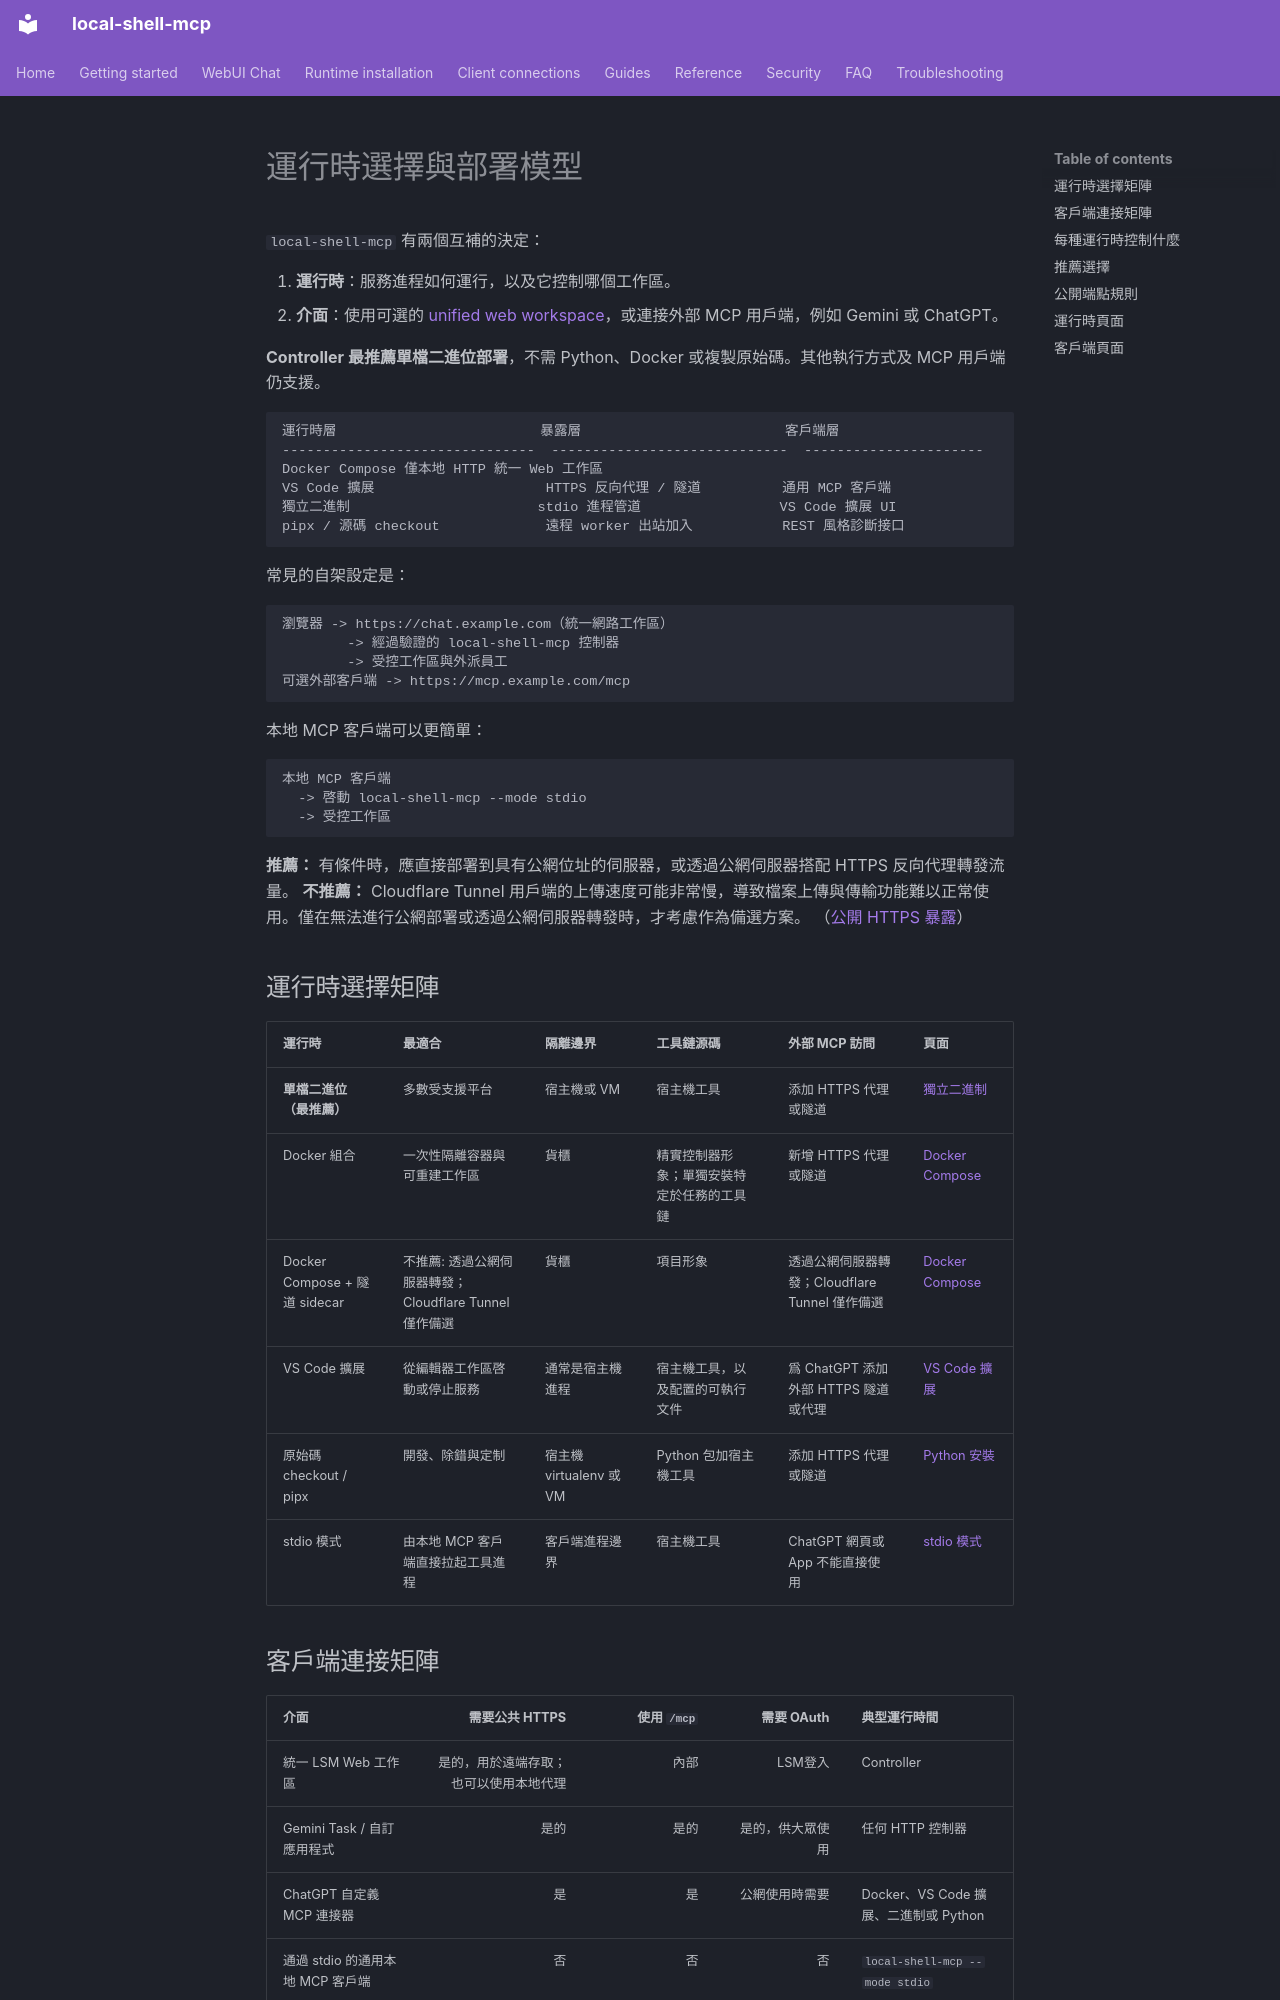

repository: fwerkor/local-shell-mcp · page: guides/deployment.zh-Hant/index.html · generator: mkdocs

<!-- i18n-source-sha256: e25cea686e6bef077a7c05f551efc5bf0e5df04b81404ce17744c900ad6af180 -->
# 運行時選擇與部署模型

`local-shell-mcp` 有兩個互補的決定：

1. **運行時**：服務進程如何運行，以及它控制哪個工作區。
2. **介面**：使用可選的 [unified web workspace](../getting-started/web-workspace.md)，或連接外部 MCP 用戶端，例如 Gemini 或 ChatGPT。

**Controller 最推薦單檔二進位部署**，不需 Python、Docker 或複製原始碼。其他執行方式及 MCP 用戶端仍支援。

```text
運行時層                         暴露層                         客戶端層
-------------------------------  -----------------------------  ----------------------
Docker Compose 僅本地 HTTP 統一 Web 工作區
VS Code 擴展                     HTTPS 反向代理 / 隧道          通用 MCP 客戶端
獨立二進制                       stdio 進程管道                 VS Code 擴展 UI
pipx / 源碼 checkout             遠程 worker 出站加入           REST 風格診斷接口
```

常見的自架設定是：

```text
瀏覽器 -> https://chat.example.com（統一網路工作區）
        -> 經過驗證的 local-shell-mcp 控制器
        -> 受控工作區與外派員工
可選外部客戶端 -> https://mcp.example.com/mcp
```

本地 MCP 客戶端可以更簡單：

```text
本地 MCP 客戶端
  -> 啓動 local-shell-mcp --mode stdio
  -> 受控工作區
```

**推薦：** 有條件時，應直接部署到具有公網位址的伺服器，或透過公網伺服器搭配 HTTPS 反向代理轉發流量。 **不推薦：** Cloudflare Tunnel 用戶端的上傳速度可能非常慢，導致檔案上傳與傳輸功能難以正常使用。僅在無法進行公網部署或透過公網伺服器轉發時，才考慮作為備選方案。 （[公開 HTTPS 暴露](../clients/connectivity.md)）

## 運行時選擇矩陣

| 運行時 | 最適合 | 隔離邊界 | 工具鏈源碼 | 外部 MCP 訪問 | 頁面 |
|---|---|---|---|---|---|
| **單檔二進位（最推薦）** | 多數受支援平台 | 宿主機或 VM | 宿主機工具 | 添加 HTTPS 代理或隧道 | [獨立二進制](../installation/binary.md) |
| Docker 組合 | 一次性隔離容器與可重建工作區 | 貨櫃 | 精實控制器形象；單獨安裝特定於任務的工具鏈 | 新增 HTTPS 代理或隧道 | [Docker Compose](../installation/docker.md) |
| Docker Compose + 隧道 sidecar | 不推薦: 透過公網伺服器轉發；Cloudflare Tunnel 僅作備選 | 貨櫃 | 項目形象 | 透過公網伺服器轉發；Cloudflare Tunnel 僅作備選 | [Docker Compose](../installation/docker.md#cloudflare-tunnel-sidecar) |
| VS Code 擴展 | 從編輯器工作區啓動或停止服務 | 通常是宿主機進程 | 宿主機工具，以及配置的可執行文件 | 爲 ChatGPT 添加外部 HTTPS 隧道或代理 | [VS Code 擴展](../installation/vscode-extension.md) |
| 原始碼 checkout / pipx | 開發、除錯與定制 | 宿主機 virtualenv 或 VM | Python 包加宿主機工具 | 添加 HTTPS 代理或隧道 | [Python 安裝](../installation/python.md) |
| stdio 模式 | 由本地 MCP 客戶端直接拉起工具進程 | 客戶端進程邊界 | 宿主機工具 | ChatGPT 網頁或 App 不能直接使用 | [stdio 模式](../installation/stdio.md) |
